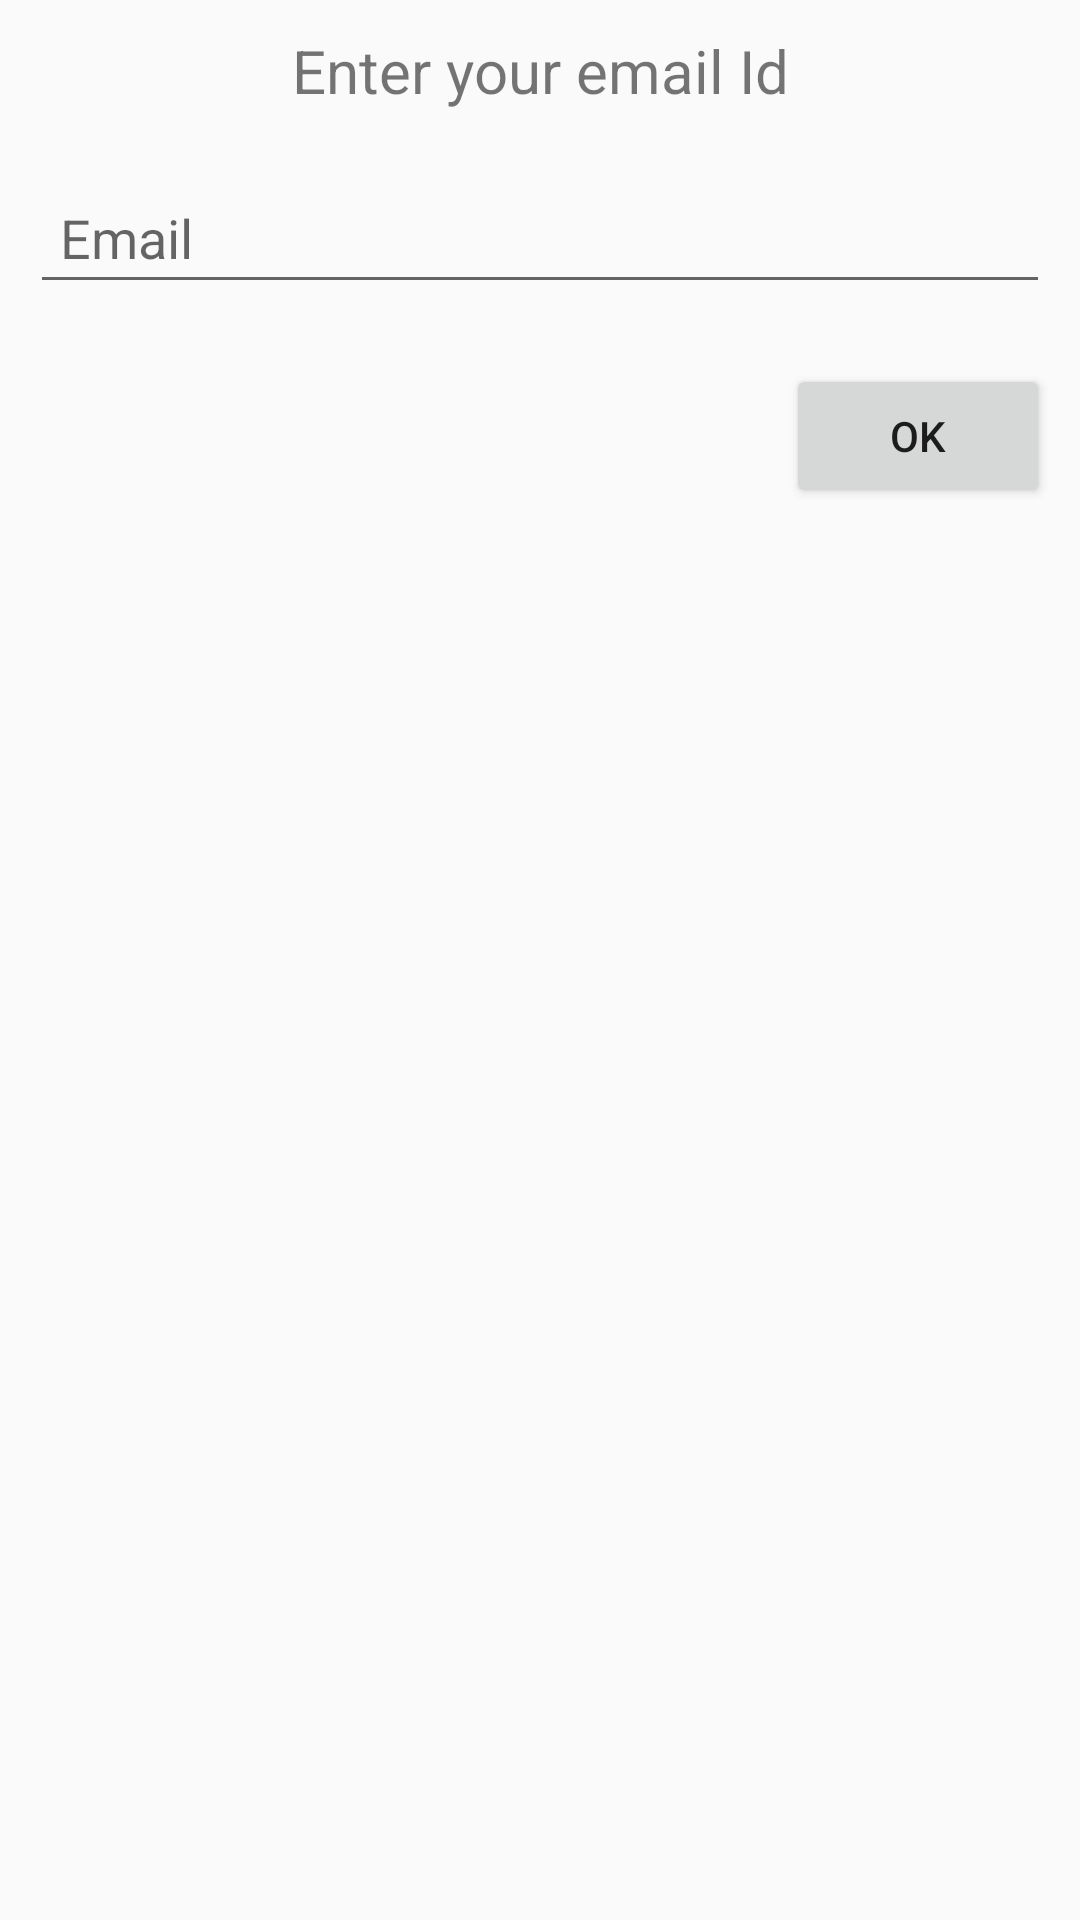

Write the Android layout XML for this screen, with the resource values it uses.
<!-- AndroidManifest.xml: application theme AppTheme -->
<!-- res/layout/forgot_dialog.xml -->
<?xml version="1.0" encoding="utf-8"?>
<LinearLayout xmlns:android="http://schemas.android.com/apk/res/android"
    android:orientation="vertical" android:layout_width="wrap_content"
    android:minWidth="300dp"

    android:layout_height="wrap_content">

    <TextView
        android:layout_width="match_parent"
        android:layout_height="wrap_content"
        android:text="Enter your email Id"
        android:padding="10dp"
        android:gravity="center"
        android:textSize="20sp"
        />

    <EditText
        android:layout_width="match_parent"
        android:layout_height="wrap_content"
        android:layout_margin="10dp"
        android:id="@+id/forgot_text"
        android:inputType="textEmailAddress"
        android:hint="Email"
        android:layout_gravity="center_horizontal"
        android:padding="10dp"
        />


    <Button
        android:layout_width="wrap_content"
        android:layout_height="wrap_content"
        android:layout_gravity="end"
        android:layout_margin="10dp"
        android:text="OK"
        android:id="@+id/forgot_button"
        />

</LinearLayout>
<!-- resources referenced by this layout -->
<resources>
  <style name="AppTheme" parent="Theme.AppCompat.Light.NoActionBar">
          
          <item name="colorPrimary">@color/colorPrimary</item>
          <item name="colorPrimaryDark">@color/colorPrimaryDark</item>
          <item name="colorAccent">@color/colorAccent</item>
          <item name="drawerArrowStyle">@style/DrawerArrowStyle</item>
  
      </style>
  <color name="colorPrimary">#515184</color>
  <color name="colorPrimaryDark">#32325f</color>
  <color name="colorAccent">#D50000</color>
  <style name="DrawerArrowStyle" parent="Widget.AppCompat.DrawerArrowToggle">
          <item name="color">@android:color/white</item>
      </style>
</resources>
